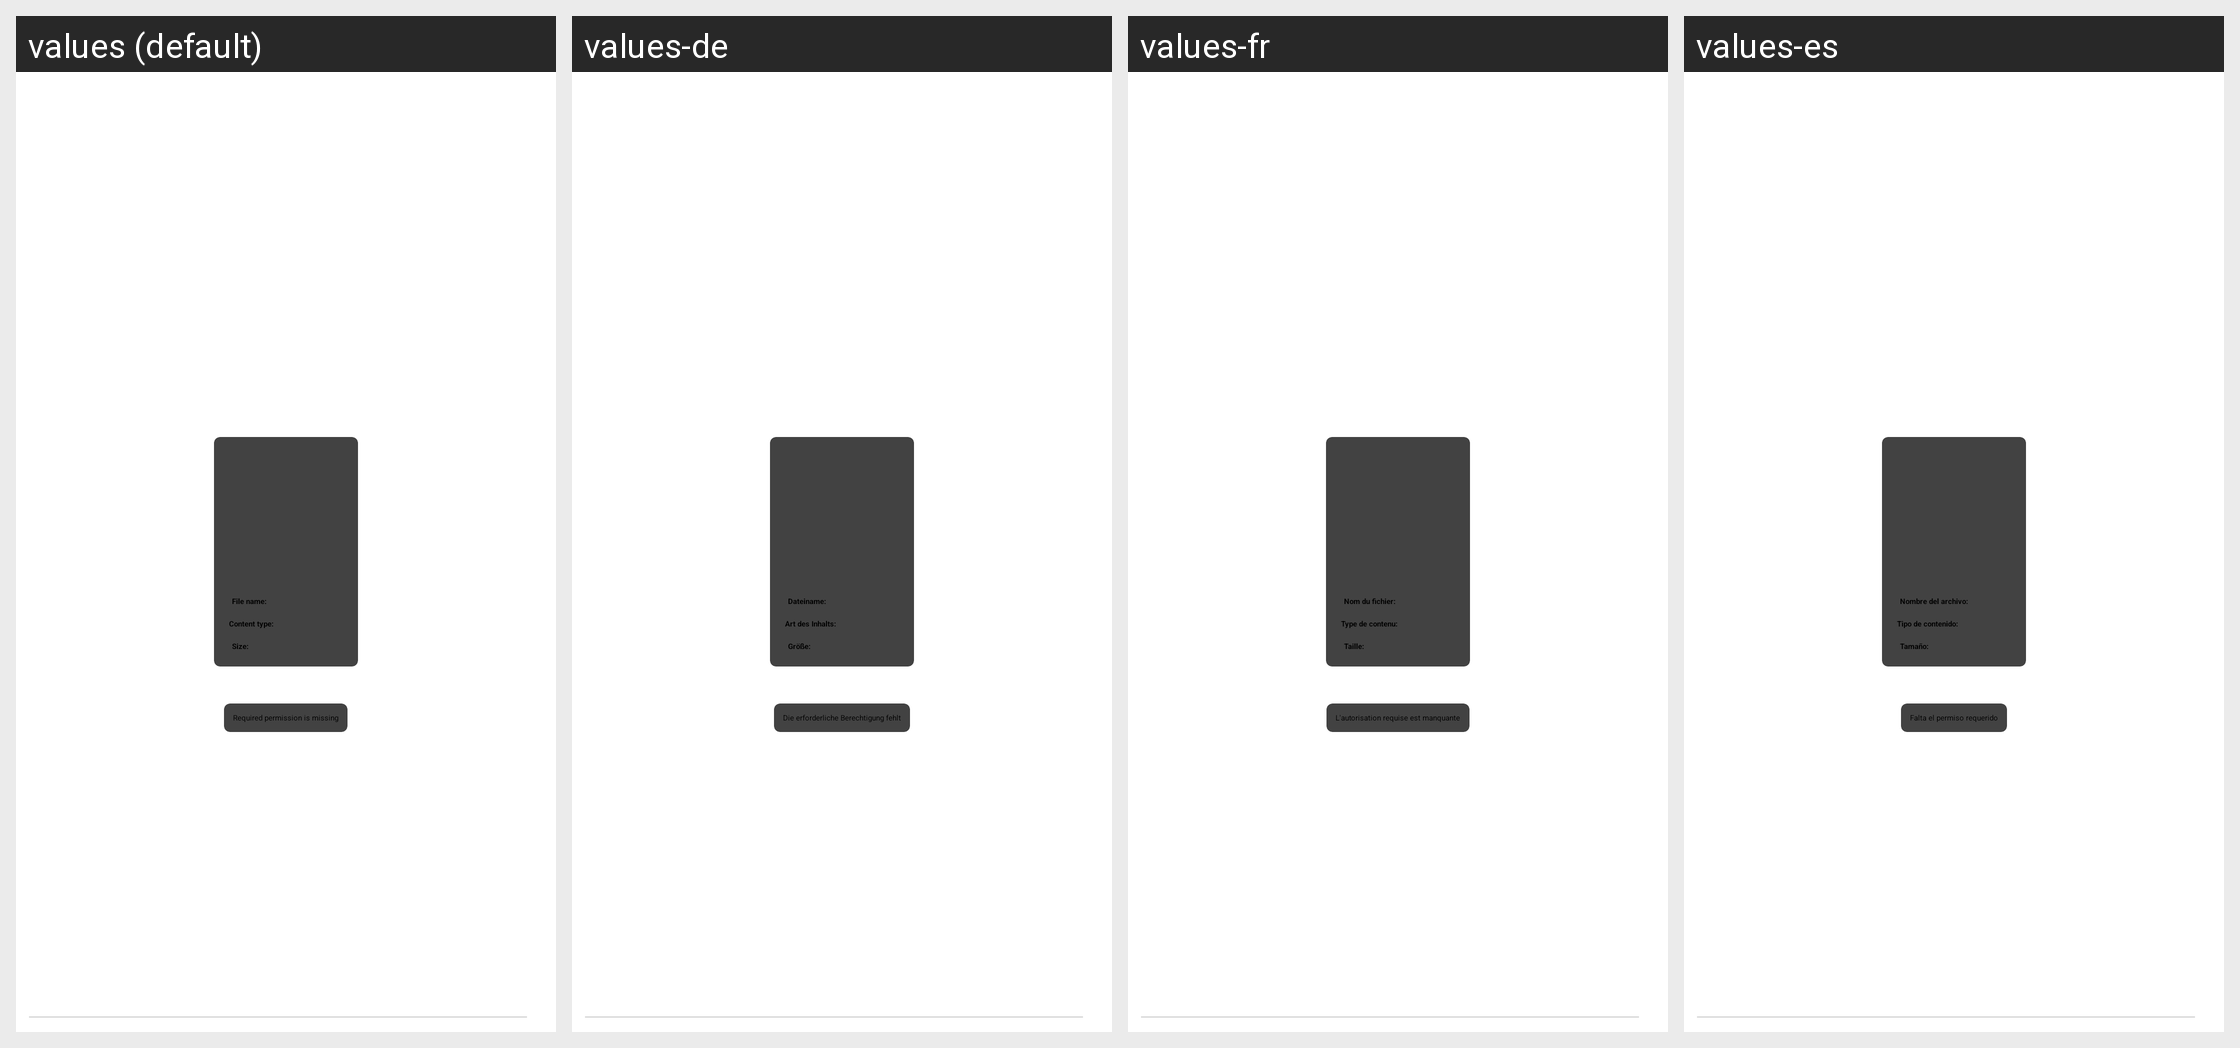

The same Android screen rendered under several of its app's locales, left to right. List the strings drawn on it with the default value and each locale's translation.
Android screen res/layout/tindroid_fragment_file_preview.xml rendered under 4 locales, left to right: values (default), values-de, values-fr, values-es. Device: Nexus 5 (rendered at 1080×1920; each locale shown at half size, 540×960, under a caption strip naming it); theme Theme.App.Starting.
Other locales in the repository, not shown: values-hi, values-id, values-it, values-ko, values-pt, values-ro, values-ru, values-uk, values-zh, values-zh-rTW.
Strings drawn on this screen, with the default value and each locale's value (text and hints the layout hard-codes, and strings that could not be matched under every locale, appear in the picture but are not listed):

file_name_label
  values: File name:
  values-de: Dateiname:
  values-fr: Nom du fichier:
  values-es: Nombre del archivo:

content_type_label
  values: Content type:
  values-de: Art des Inhalts:
  values-fr: Type de contenu:
  values-es: Tipo de contenido:

image_size_label
  values: Size:
  values-de: Größe:
  values-fr: Taille:
  values-es: Tamaño:

permission_missing
  values: Required permission is missing
  values-de: Die erforderliche Berechtigung fehlt
  values-fr: L'autorisation requise est manquante
  values-es: Falta el permiso requerido
